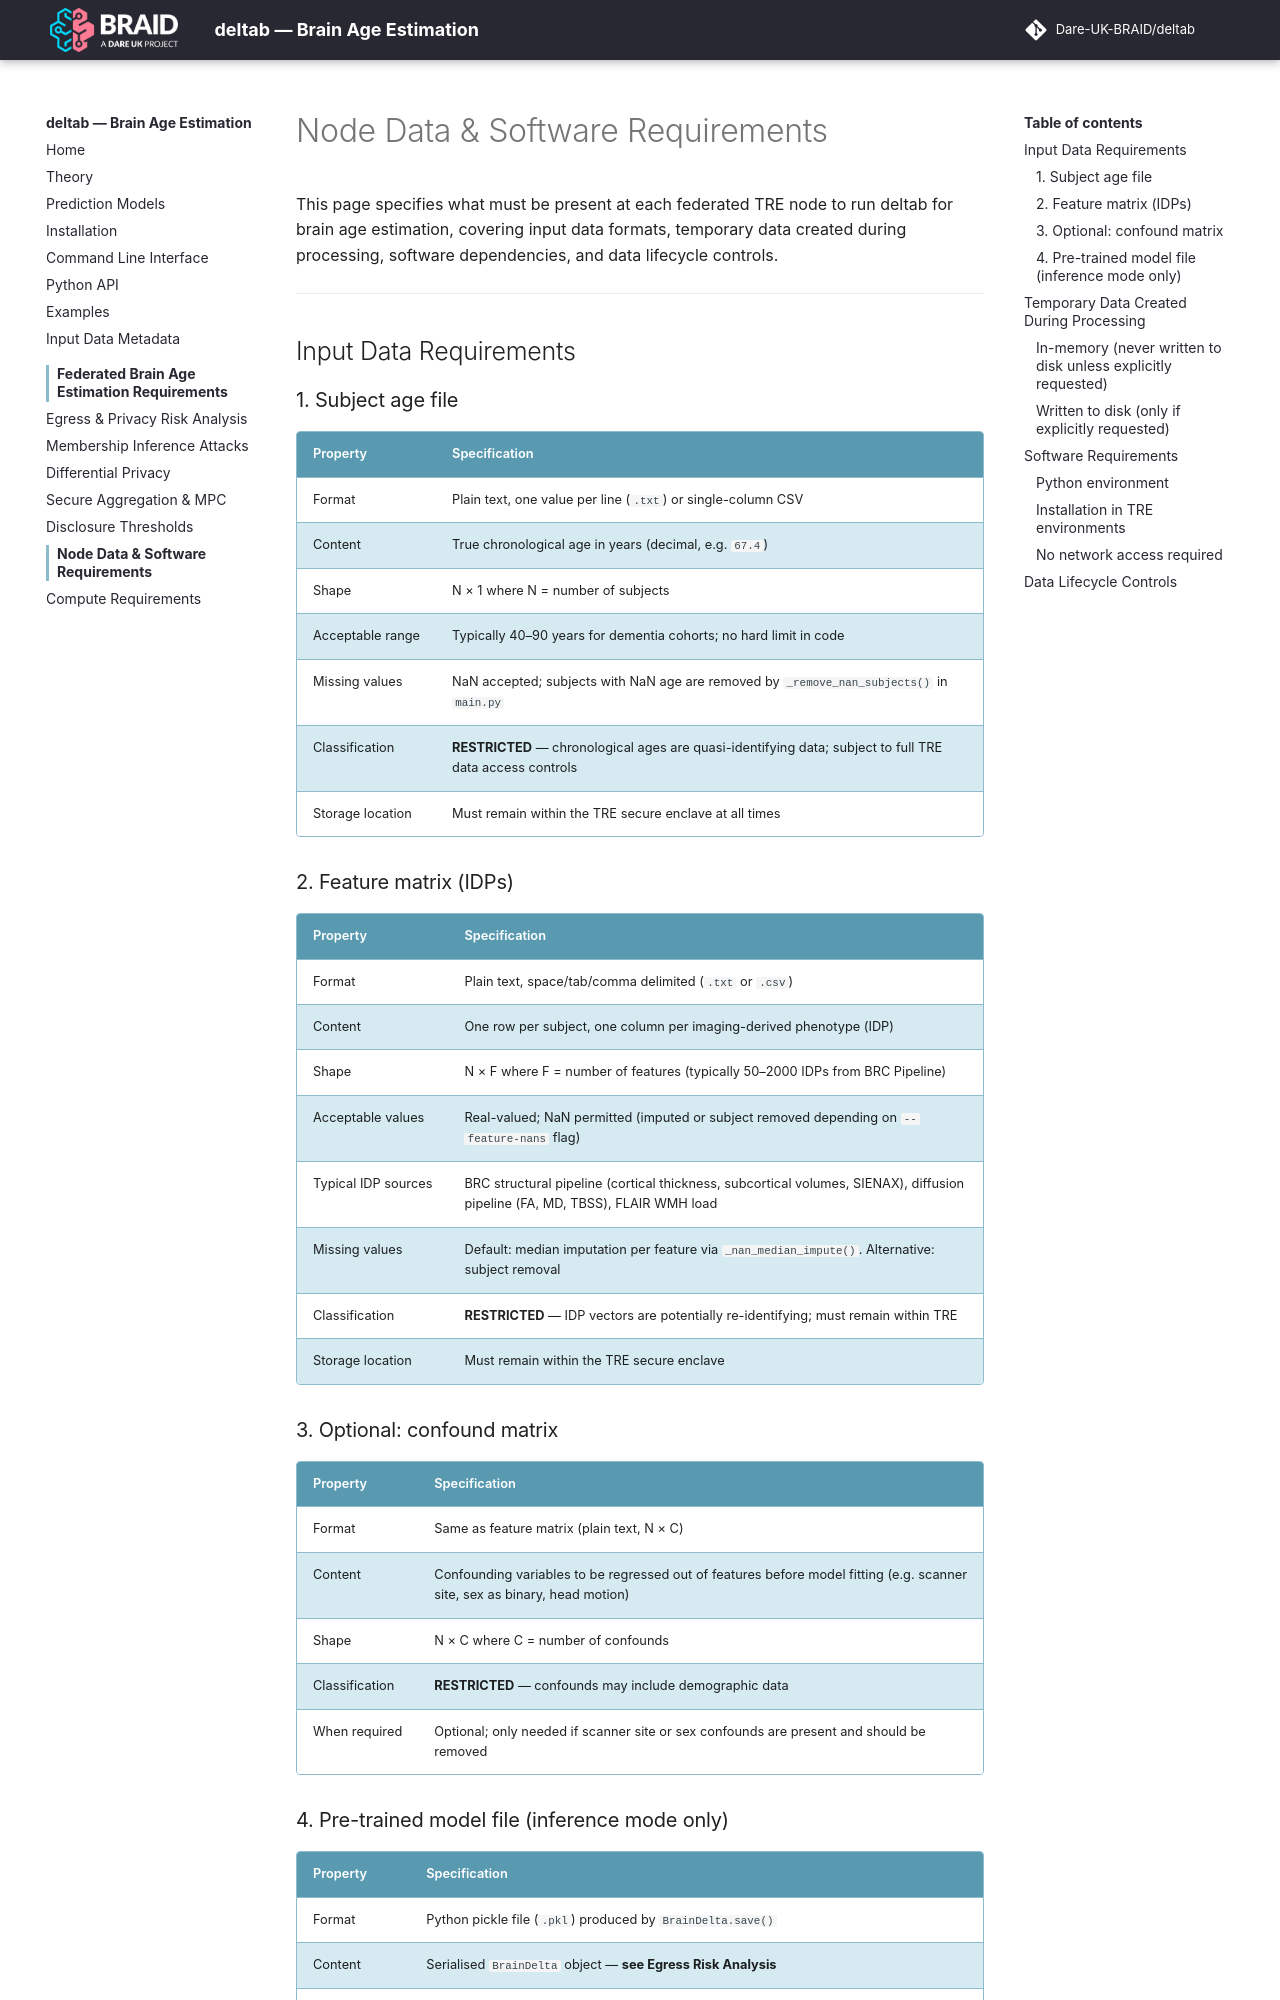

repository: Dare-UK-BRAID/deltab · page: federated/node-requirements/index.html · generator: mkdocs

# Node Data & Software Requirements

This page specifies what must be present at each federated TRE node to run deltab for brain age estimation, covering input data formats, temporary data created during processing, software dependencies, and data lifecycle controls.

---

## Input Data Requirements

### 1. Subject age file

| Property | Specification |
|----------|--------------|
| Format | Plain text, one value per line (`.txt`) or single-column CSV |
| Content | True chronological age in years (decimal, e.g. `67.4`) |
| Shape | N × 1 where N = number of subjects |
| Acceptable range | Typically 40–90 years for dementia cohorts; no hard limit in code |
| Missing values | NaN accepted; subjects with NaN age are removed by `_remove_nan_subjects()` in `main.py` |
| Classification | **RESTRICTED** — chronological ages are quasi-identifying data; subject to full TRE data access controls |
| Storage location | Must remain within the TRE secure enclave at all times |

### 2. Feature matrix (IDPs)

| Property | Specification |
|----------|--------------|
| Format | Plain text, space/tab/comma delimited (`.txt` or `.csv`) |
| Content | One row per subject, one column per imaging-derived phenotype (IDP) |
| Shape | N × F where F = number of features (typically 50–2000 IDPs from BRC Pipeline) |
| Acceptable values | Real-valued; NaN permitted (imputed or subject removed depending on `--feature-nans` flag) |
| Typical IDP sources | BRC structural pipeline (cortical thickness, subcortical volumes, SIENAX), diffusion pipeline (FA, MD, TBSS), FLAIR WMH load |
| Missing values | Default: median imputation per feature via `_nan_median_impute()`. Alternative: subject removal |
| Classification | **RESTRICTED** — IDP vectors are potentially re-identifying; must remain within TRE |
| Storage location | Must remain within the TRE secure enclave |

### 3. Optional: confound matrix

| Property | Specification |
|----------|--------------|
| Format | Same as feature matrix (plain text, N × C) |
| Content | Confounding variables to be regressed out of features before model fitting (e.g. scanner site, sex as binary, head motion) |
| Shape | N × C where C = number of confounds |
| Classification | **RESTRICTED** — confounds may include demographic data |
| When required | Optional; only needed if scanner site or sex confounds are present and should be removed |
